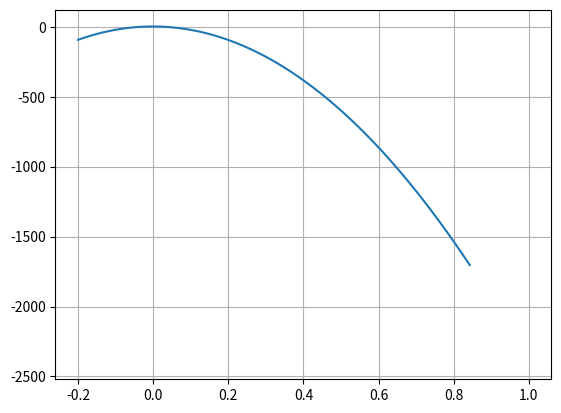

This figure's Python source:


import matplotlib.pyplot as plt
import numpy as np
import math
import pandas as pd

x_coordinates = np.linspace(-0.2,1,100)
y_coordinates=[]



def f(x):
    
    return  x**3-2400*(x**2)-3*x+2

# d_f(x) means f'(x)

def d_f(x):
    return 3*x**2-4800*x-3


    



for i in range(len(x_coordinates)):
    
        y_coordinates.append(f(x_coordinates[i]))
        
        if(abs(y_coordinates[i]-y_coordinates[i-1]) > 50):
            y_coordinates[i-1]=np.nan
            x_coordinates[i-1]=np.nan
        
        

y_coordinates=np.array(y_coordinates)

plt.grid(True)

plt.plot(x_coordinates ,y_coordinates)

def Num_Of_Significant_Digit(err):
    return 2-math.log10(err/0.5)
    


def Newton_Raphson_Method(X,r_a_error,max_iteration):
   
    X_old=X
    
    for i in range(max_iteration):
            X_new = X_old - f(X_old)/d_f(X_old)
            
            err=abs((X_old - X_new)*100/X_new)
            if err < r_a_error:
                return X_new
            X_old=X_new
            
            
    return X_old


def Newton_Raphson_Method_table(X,r_a_error,max_iteration):
    
    X_list=[]
    Iteration=[1]
    err_list=['-----']
    significant_digit_list=['-----']
   
    X_old=X
    X_list.append(X_old)
    
    for i in range(max_iteration):
            Iteration.append(i+2)
            X_new = X_old - f(X_old)/d_f(X_old)
            
            err=abs((X_old - X_new)*100/X_new)
            significant_digit_list.append(int(Num_Of_Significant_Digit(err)))
            err_list.append(err)
            if err < r_a_error:
                return X_new
            X_old=X_new
            X_list.append(X_old)
          
            
          
    d={'X': pd.Series(X_list, index=Iteration),
       'Error%' : pd.Series(err_list, index=Iteration),
       'Significant Digit' : pd.Series(significant_digit_list, index=Iteration)}
    
    df=pd.DataFrame(d)
    print(df)
            
            
print("Root: ",Newton_Raphson_Method(0.5,0,9))

Newton_Raphson_Method_table(0.5,0,9)
        
    
    
    
    
    
    
    
    
    
    
    
    
    
    
    
    
    
